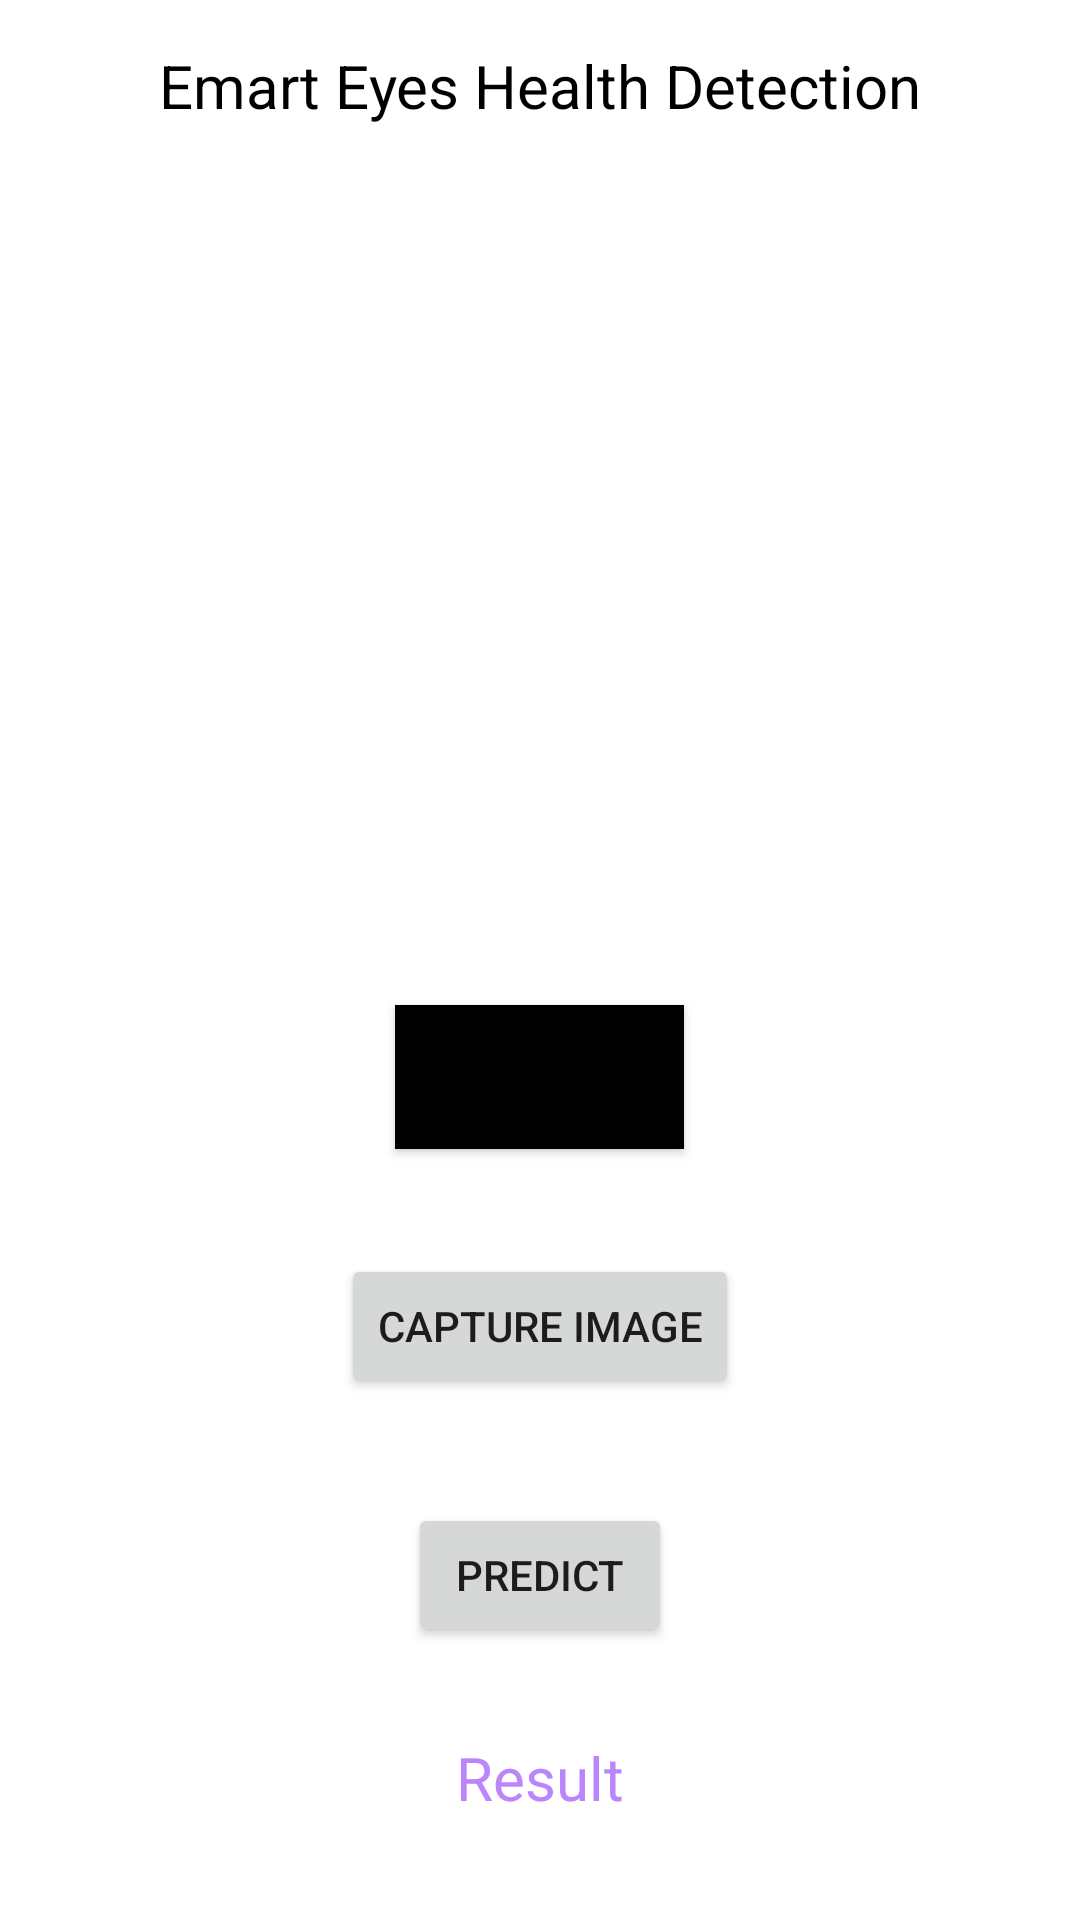

Here is an Android app screen rendered from its layout file. Give the layout XML and the strings, colors and styles it references.
<!-- AndroidManifest.xml: application theme Theme.SHED_Application -->
<!-- res/layout/activity_main.xml -->
<?xml version="1.0" encoding="utf-8"?>
<RelativeLayout xmlns:android="http://schemas.android.com/apk/res/android"
    xmlns:app="http://schemas.android.com/apk/res-auto"
    xmlns:tools="http://schemas.android.com/tools"
    android:layout_width="match_parent"
    android:layout_height="match_parent"
    tools:context=".MainActivity">
    <include layout="@layout/menubar"/>








    <TextView
        android:id="@+id/title"
        android:layout_width="match_parent"
        android:layout_height="40dp"
        android:layout_marginStart="20dp"
        android:layout_marginTop="15dp"
        android:layout_marginEnd="20dp"
        android:layout_marginBottom="20dp"
        android:text="Emart Eyes Health Detection"
        android:textAlignment="center"
        android:textColor="@color/black"
        android:textSize="20dp" />

    <ImageView
        android:id="@+id/imageView"
        android:layout_width="200dp"
        android:layout_height="200dp"
        android:layout_below="@+id/title"
        android:layout_centerHorizontal="true"
        android:layout_marginStart="20dp"
        android:layout_marginTop="20dp"
        android:layout_marginEnd="20dp"
        android:layout_marginBottom="20dp" />


    <Button
        android:id="@+id/selectBtn"
        android:background="@color/black"
        android:layout_width="wrap_content"
        android:layout_height="wrap_content"
        android:layout_below="@+id/imageView"
        android:layout_centerHorizontal="true"
        android:layout_marginStart="20dp"
        android:layout_marginTop="20dp"
        android:layout_marginEnd="20dp"
        android:layout_marginBottom="20dp"
        android:text="Select image" />

    <Button
        android:id="@+id/captureBtn"
        android:layout_width="wrap_content"
        android:layout_height="wrap_content"
        android:layout_below="@+id/selectBtn"
        android:layout_centerHorizontal="true"
        android:layout_marginStart="20dp"
        android:layout_marginTop="15dp"
        android:layout_marginEnd="20dp"
        android:layout_marginBottom="20dp"
        android:text="Capture Image" />

    <Button
        android:id="@+id/predictBtn"
        android:layout_width="wrap_content"
        android:layout_height="wrap_content"
        android:layout_below="@+id/captureBtn"
        android:layout_centerHorizontal="true"
        android:layout_marginStart="20dp"
        android:layout_marginTop="15dp"
        android:layout_marginEnd="20dp"
        android:layout_marginBottom="20dp"
        android:text="Predict" />

    <TextView
        android:id="@+id/result"
        android:layout_width="match_parent"
        android:layout_height="40dp"
        android:layout_below="@+id/predictBtn"
        android:layout_marginBottom="20dp"
        android:layout_marginTop="10dp"
        android:text="Result"
        android:textAlignment="center"
        android:textColor="@color/purple_200"
        android:textSize="20dp" />

    <Button
        android:id="@+id/seemoreBtn"
        android:layout_width="wrap_content"
        android:layout_height="wrap_content"
        android:layout_below="@+id/result"
        android:layout_centerHorizontal="true"
        android:layout_marginStart="20dp"
        android:layout_marginTop="-5dp"
        android:layout_marginEnd="20dp"
        android:layout_marginBottom="20dp"
        android:onClick="see_full_result"
        android:text="see full result" />


</RelativeLayout>
<!-- res/layout/menubar.xml (included above) -->
<?xml version="1.0" encoding="utf-8"?>
<RelativeLayout xmlns:android="http://schemas.android.com/apk/res/android"
    android:layout_width="match_parent"
    android:layout_height="match_parent">


    <ImageView
        android:layout_width="wrap_content"
        android:layout_height="wrap_content"
        android:layout_alignParentEnd="true"
        android:layout_marginTop="15dp"
        android:src="@drawable/baseline_menu_24"
        android:id="@+id/menubar_icon"
        android:outlineAmbientShadowColor="@color/black"
        android:contentDescription="TODO" />

</RelativeLayout>
<!-- resources referenced by this layout -->
<resources>
  <style name="Theme.SHED_Application" parent="Theme.MaterialComponents.DayNight.DarkActionBar">
          
          <item name="colorPrimary">@color/purple_500</item>
          <item name="colorPrimaryVariant">@color/purple_700</item>
          <item name="colorOnPrimary">@color/white</item>
          
          <item name="colorSecondary">@color/teal_200</item>
          <item name="colorSecondaryVariant">@color/teal_700</item>
          <item name="colorOnSecondary">@color/black</item>
          
          <item name="android:statusBarColor">?attr/colorPrimaryVariant</item>
          
      </style>
  <!-- not gathered from this repository: default colours our renderer supplied (Android Studio template values) -->
  <color name="purple_200">#FFBB86FC</color>
  <color name="purple_500">#FF6200EE</color>
  <color name="purple_700">#FF3700B3</color>
  <color name="teal_200">#FF03DAC5</color>
  <color name="teal_700">#FF018786</color>
  <color name="black">#FF000000</color>
  <color name="white">#FFFFFFFF</color>
</resources>
